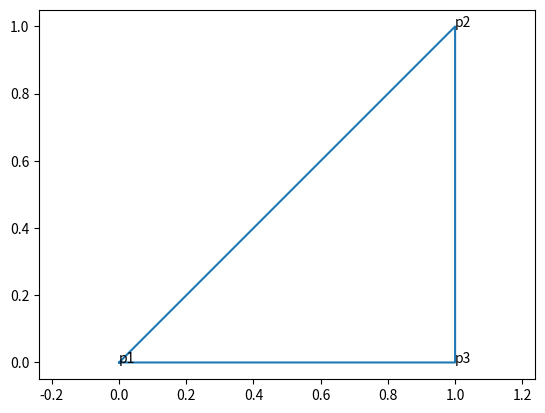

This chart was generated by the following Python code:
import matplotlib.pyplot as plt
import scipy.optimize as so
import numpy

desired_length1=2**.5
desired_length2=1
desired_length3=1

def objective_function(x):

    x1,y1,x2,y2,x3,y3 = x
    
    p1 = numpy.array([x1,y1])
    p2 = numpy.array([x2,y2])
    p3 = numpy.array([x3,y3])

    v1 = p2-p1
    v2 = p3-p2
    v3 = p1-p3

    l1 = (v1.dot(v1))**.5
    l2 = (v2.dot(v2))**.5
    l3 = (v3.dot(v3))**.5
    
    
    error = []
    error.append(l1-desired_length1)
    error.append(l2-desired_length2)
    error.append(l3-desired_length3)
    error.append(x1-0)
    error.append(y1-0)
    error.append(y3-0)
    
    error = numpy.array(error)
    sum_of_squares = ((error**2).sum())**.5
    return sum_of_squares    

objective_function([0,0,1,1,1,0])

x_0=[0,0,2,1,1,0]
result=so.minimize(objective_function,x_0,method="powell")
result

result.x

def plot_x(x):
    x1,y1,x2,y2,x3,y3 = x
    p1 = numpy.array([[x1,y1]]).T
    p2 = numpy.array([[x2,y2]]).T
    p3 = numpy.array([[x3,y3]]).T
    
    p = numpy.hstack([p1,p2,p3])
    plt.plot(p[0,(0,1,2,0)],p[1,(0,1,2,0)])
    for ii,item in enumerate(p.T):
        plt.text(item[0],item[1],'p'+str(ii+1))
    plt.axis('equal')
    plt.show()

plot_x(result.x)